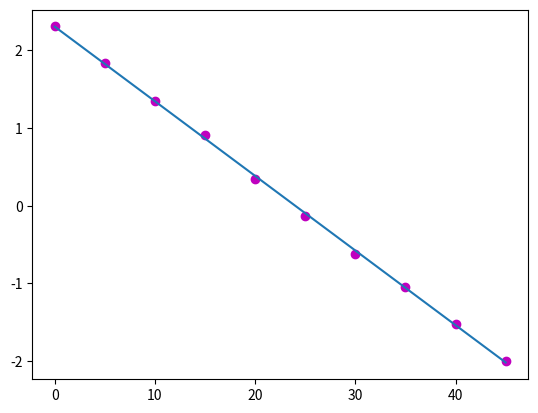

Python code for this plot:

import matplotlib.pyplot as plt
import numpy as np


def main():
    # Dados para a regressão
    x = np.array([0,5,10,15,20,25,30,35,40,45])# TEMPO EM SEMANAS
    y = np.array([10.07,6.293,3.831,2.500,1.409,0.8775,0.5369,0.3522,0.2173,0.1357])#ATIVIDADE
    # x = np.log(x)
    y = np.log(y)
        # calcular a regressão linear ()
    data = regression(x, y) # [m, b, r^2, deltam, deltab]

    # print m, b, r^2, deltam, deltab
    print("m={}, b={}, r^2={}, deltam={}, deltab={}".format(data[0], data[1], data[2], data[3], data[4]))


    # mostrar o gráfico log(x), log(y) e os pontos
    plt.plot(x, data[0]*x+data[1]) # reta
    plt.scatter(x, y, marker='o', color='m') # pontos
    plt.xlabel("")
    plt.ylabel("")
    plt.show()
    



def regression(x, y):
    n = len(x) # número de medições

    # obter os somatórios necessários
    sum_x = np.sum(x)
    sum_y = np.sum(y)
    sum_xx = np.sum(x**2)
    sum_yy = np.sum(y**2)
    sum_xy = np.sum(np.multiply(x, y))

    # calcular m, b, r^2, deltam, deltab

    m = (n*sum_xy - sum_x*sum_y)/(n*sum_xx - sum_x**2)
    b = (sum_xx*sum_y - sum_x*sum_xy)/(n*sum_xx - sum_x**2)
    rr = (n*sum_xy - sum_x*sum_y)**2/((n*sum_xx - sum_x**2)*(n*sum_yy - sum_y**2))
    deltam = np.abs(m)*np.sqrt(((1/rr)-1)/(n-2))
    deltab = deltam*np.sqrt(sum_xx/n)

    return m, b, rr, deltam, deltab

main()